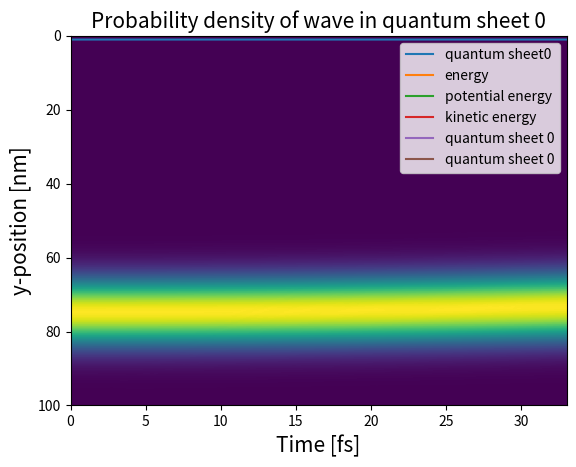

Write Python code to recreate this figure.
import numpy as np
import matplotlib.pyplot as plt
from scipy import constants
from matplotlib.animation import FuncAnimation
from scipy.sparse import csr_matrix
from scipy.sparse.linalg import spsolve
from scipy.sparse import identity as sparse_identity
import time
from scipy.optimize import curve_fit

#define (fundamental) constants : hbar,massas,lenghts
hbar = constants.hbar
m = 0.15*constants.m_e 
c = constants.c
q = -constants.e
mu = constants.mu_0
epsilon = constants.epsilon_0

L_x = 1000*10**(-6) # Length in the x-direction in meter. Not to be confused by Lx as defined in the assignment, which is the width of a quantum dot.
L_y = 100*10**(-9) # Length in the y-direction in meter
L_x_size_quantum_dot = 0.5*10**(-9)
N = 9*10**(27)
omega_HO = 10*10**(12) # frequency of the HO
f = 2 # factor by which the 'normal' width of the gaussian pulse is normalized
Eg_0 = 5*10**6*np.sqrt(f) # Amplitude of the PW-pulse if it is Gaussian
Es_0 = 1*10**5 # Amplitude of the PW-pulse if it is a sine wave
sigma_t = 10*10**(-15)*f # Width of the gaussian pulse
sigma_ramping = 30*10**(-15)
t0 = 20*10**(-15)*15 # Center of the gaussian pulse

alpha = 1 #should be between 0.9 and 1.1
omega_EM = alpha*omega_HO
#omega_EM = 7.5398*10**(15) # This makes the period equal to 500 time steps
delta_x = 1*10**(-6) # grid size in the x-direction in meter
delta_y = 0.5*10**(-9) # grid size in the y-direction in meter
n_y = int(L_y/delta_y) + 1 # Number of y grid cells
n_x = int(L_x/delta_x) + 1 # Number of x grid cells
t_sim = 10**(-12)/30 # Total simulated time in seconds
#provide location of structure through boundary of y-domain
y_start = -L_y/2
Courant = 1 # Courant number
delta_t = 1/c*Courant*delta_y # time step based on the Courant number. With the current definitions, this means that delta_t = 1.6667*10**(-18)
n_t = int(t_sim/delta_t) # Total number of time steps
y_axis = np.linspace(y_start,y_start + (n_y-1)*delta_y,n_y)
x_axis = np.linspace(0, (n_x-1)*delta_x,n_x)

n_sheets = 1 # The number of wanted sheets of quantum dots


t0_gauss = t0//delta_t # Convert t0 to iteration number
sigma_gauss = sigma_t//delta_t # Convert sigma_gauss to iteration number

safe_frequency = 1 # All values are saved after this amount of time steps (except Norm, this is saved at all time steps)
safe_points = n_t//safe_frequency+1 # Denotes how many times the variables will be saved.

source = 'None' # Type of EM wave. This should be either 'gaussian', 'sine', or 'None'
source_location = int(5*n_x/12) # Position of the source in the x-direction


x_place_qd = [(sheet+1)*L_x/(n_sheets+1) for sheet in range(n_sheets)] # place of the quantum dots. Should have length == n_sheets
#x_place_qd = [450*delta_x, 500*delta_x, 550*delta_x]

x_qd = [int(x_place_qd[sheet]/delta_x) for sheet in range(n_sheets)] # y-coordinate of the quantum dots. Should have length == n_sheets
#x_qd = [450, 500, 550] # y-coordinate of the quantum dots

starting_n_point = [(n_y//4 + sheet*n_y//24) for sheet in range(n_sheets)] # starting points of the quantum dots. Should have length == n_sheets
#starting_n_point = [0, n_y//4, 0]


print(f'Zero-point energy is {omega_HO*hbar/2}')

coupling = False # Whether there is EM --> QM coupling
back_coupling = False # Whether there is QM --> EM coupling. This can only be True if coupling == True
gauge = 'length' # The gauge that will be used. This should be either 'length' or 'gauge'

norm_every_step = False # Denotes whether the wavefunction is normalized at every time step. Default is False.

def update_matrix():
    A = np.zeros((n_y,n_y))
    for i in range(n_y):
        A[i,i] = -30
        if i == n_y - 2:
            A[i,i-2] = -1
            A[i,i-1] = 16
            A[i,i+1] = 16
            A[i,0] = -1
        elif i == n_y - 1:
            A[i,i-2] = -1
            A[i,i-1] = 16
            A[i,0] = 16
            A[i,1] = -1
        else:
            A[i,i-2] = -1
            A[i,i-1] = 16
            A[i,i+1] = 16
            A[i,i+2] = -1

    A = csr_matrix(A)
    A.eliminate_zeros()
    return A

def update_matrix_velocity():
    A = np.zeros((n_y,n_y))
    B = np.zeros((n_y,n_y))
    for i in range(n_y):
        if i == n_y-1:
            A[i,i] = -30
            A[i,i-1] = 16
            A[i,0] = 16
            A[i,i-2] = -1
            A[i,1] = -1

            B[i,i-1] = -8
            B[i,0] = 8
            B[i,i-2] = 1
            B[i,1] = -1
        elif i == n_y-2:
            A[i,i] = -30
            A[i,i-1] = 16
            A[i,i+1] = 16
            A[i,i-2] = -1
            A[i,0] = -1

            B[i,i-1] = -8
            B[i,i+1] = 8
            B[i,i-2] = 1
            B[i,0] = -1
        else:
            A[i,i] = -30
            A[i,i-1] = 16
            A[i,i+1] = 16
            A[i,i-2] = -1
            A[i,i+2] = -1

            B[i,i-1] = -8
            B[i,i+1] = 8
            B[i,i-2] = 1
            B[i,i+2] = -1
    A = csr_matrix(A)
    A.eliminate_zeros()
    B = csr_matrix(B)
    B.eliminate_zeros()
    return A, B

def harmonic_potential_and_length():
    V = np.zeros((n_y,n_y))
    H_int = np.zeros((n_y,n_y))
    for i in range(n_y):
        y = y_start + i*delta_y
        V[i,i] = (m/2)*(omega_HO**2)*(y**2)
        H_int[i,i] = -q*y
    V = csr_matrix(V)
    V.eliminate_zeros()
    H_int = csr_matrix(H_int)
    H_int.eliminate_zeros()
    return V,H_int

def potential_diag():
    V = np.zeros(n_y)
    for i in range(n_y):
        y = y_start + i*delta_y
        V[i] = (m/2)*(omega_HO**2)*(y**2)
    return V

def get_H_int(a):
    H_int = np.zeros((n_y,n_y))
    for i in range(n_y):
        y = y_start + i*delta_y
        H_int[i,i] = q**2/(2*m)*a**2
        H_int[i,i+1] = 0
    H_int = csr_matrix(H_int)
    H_int.eliminate_zeros()
    return H_int


def run(coupling):
    psi_r = np.zeros((n_y,safe_points,n_sheets))
    psi_im = np.zeros((n_y,safe_points,n_sheets))
    psi_squared = np.zeros((n_y, safe_points,n_sheets))
    psi_squared_cut = np.zeros((n_y, safe_points,n_sheets))
    Norm = np.zeros((n_t, n_sheets))

    ey = np.zeros((n_x, safe_points))
    hz = np.zeros((n_x, safe_points))

    A = update_matrix()
    V,H_int = harmonic_potential_and_length()
    V_diag = potential_diag()
    
    a_list = np.zeros((safe_points, n_sheets))
    a = np.zeros(n_sheets)

    if gauge == 'velocity':
        A_vel, B_vel = update_matrix_velocity()
        A_plus = -hbar*delta_t/(24*m*delta_y**2)*A_vel + V*delta_t/hbar
        B_matrix = q*delta_t/(24*m*delta_y)*B_vel


    psi_r_new = np.zeros((n_y, n_sheets))
    psi_im_new = np.zeros((n_y, n_sheets))

    for sheet in range(n_sheets):
        psi_r_new[:,sheet] = (m*omega_HO/(constants.pi*hbar))**(1/4)*np.exp(-m*omega_HO/2/hbar*(y_axis - starting_n_point[sheet]*delta_y)**2)
        psi_im_new[:,sheet] = np.zeros(n_y)

    psi_r[:,0,:] = psi_r_new
    psi_im[:,0,:] = psi_im_new
    Norm[0,:] = (np.sum(psi_r_new**2 + psi_im_new**2,0))*delta_y
    psi_squared_cut[:,0] = (psi_r_new)**2 + (psi_im_new)**2

    if gauge == 'velocity':
        a_squared_int = np.zeros(n_sheets)

    ey_new = np.zeros(n_x)
    hz_new = np.zeros(n_x)
    Jy = np.zeros(n_x)

    for i in range(1,n_t):
        ey_old = ey_new
        hz_old = hz_new
        psi_r_old = psi_r_new
        psi_im_old = psi_im_new

        hz_new = hz_old - delta_t/(mu*delta_x)*(ey_old - np.roll(ey_old, 1))

        Jy = np.zeros(n_x)
        if source == 'gaussian':
            if i > t0_gauss - 5*sigma_gauss and i < t0_gauss + 5*sigma_gauss:
                Jy[source_location] = -1110.6833660953741*np.sqrt(1/f)*Eg_0*np.exp(-(i-t0_gauss)**2/(2*sigma_gauss**2))
        elif source == 'sine':
            Jy[source_location] = -5308.993524411968*Es_0*np.sin(omega_EM*i*delta_t)*(1+np.tanh((i*delta_t-t0)/sigma_ramping))/2
        elif source == 'None':
            pass
        else:
            print('wrong source')

        if gauge == 'length':
            if coupling == False:
                for sheet in range(n_sheets):
                    psi_r_new[:,sheet] = psi_r_old[:,sheet] - hbar*delta_t*(A @ psi_im_old[:,sheet])/(24*m*(delta_y**2)) + delta_t*(V @ psi_im_old[:,sheet])/hbar
                    psi_im_new[:,sheet] = psi_im_old[:,sheet] + hbar*delta_t/24/(m*delta_y**2)*(A @ psi_r_new[:,sheet]) - delta_t/hbar*(V @ psi_r_new[:,sheet])
                ey_new = ey_old - delta_t/(epsilon*delta_x) * (np.roll(hz_new, -1) - hz_new) - (delta_t/epsilon)*Jy
            else:
                if back_coupling == False:
                    for sheet in range(n_sheets):
                        psi_r_new[:,sheet] = psi_r_old[:,sheet] - hbar*delta_t*(
                            -np.roll(psi_im_old[:,sheet],2)+16*np.roll(psi_im_old[:,sheet],1)-30*psi_im_old[:,sheet]+16*np.roll(psi_im_old[:,sheet],-1)-np.roll(psi_im_old[:,sheet],-2)
                            )/(24*m*(delta_y**2)) + delta_t*(V_diag*psi_im_old[:,sheet] - q*y_axis*ey_old[x_qd[sheet]]*psi_im_old[:,sheet])/hbar
                        psi_im_new[:,sheet] = psi_im_old[:,sheet] + hbar*delta_t/24/(m*delta_y**2)*(
                            -np.roll(psi_r_new[:,sheet],2)+16*np.roll(psi_r_new[:,sheet],1)-30*psi_r_new[:,sheet]+16*np.roll(psi_r_new[:,sheet],-1)-np.roll(psi_r_new[:,sheet],-2)
                            ) - delta_t/hbar*(V_diag*psi_r_new[:,sheet] - q*y_axis/2*(ey_old[x_qd[sheet]]+ey_new[x_qd[sheet]])*psi_r_new[:,sheet])
                    ey_new = ey_old - delta_t/(epsilon*delta_x) * (np.roll(hz_new, -1) - hz_new) - (delta_t/epsilon)*Jy
                else:
                    j_q = np.zeros(n_x)
                    for sheet in range(n_sheets):
                        psi_r_new[:,sheet] = psi_r_old[:,sheet] - hbar*delta_t*(
                            -np.roll(psi_im_old[:,sheet],2)+16*np.roll(psi_im_old[:,sheet],1)-30*psi_im_old[:,sheet]+16*np.roll(psi_im_old[:,sheet],-1)-np.roll(psi_im_old[:,sheet],-2)
                            )/(24*m*(delta_y**2)) + delta_t*(V_diag*psi_im_old[:,sheet] - q*y_axis*ey_old[x_qd[sheet]]*psi_im_old[:,sheet])/hbar
                        psi_im_new[:,sheet] = psi_im_old[:,sheet] + hbar*delta_t/24/(m*delta_y**2)*(
                            -np.roll(psi_r_new[:,sheet],2)+16*np.roll(psi_r_new[:,sheet],1)-30*psi_r_new[:,sheet]+16*np.roll(psi_r_new[:,sheet],-1)-np.roll(psi_r_new[:,sheet],-2)
                            ) - delta_t/hbar*(V_diag*psi_r_new[:,sheet] - q*y_axis*ey_old[x_qd[sheet]]*psi_r_new[:,sheet])
                        
                        j_q[x_qd[sheet]] = q*hbar*N*L_x_size_quantum_dot/(2*m*delta_x)*np.mean(psi_r_new[:,sheet]*np.roll(psi_im_new[:,sheet]+psi_im_old[:,sheet],-1) - np.roll(psi_r_new[:,sheet],-1)*(psi_im_new[:,sheet]+psi_im_old[:,sheet]))

                    ey_new = ey_old - delta_t/(epsilon*delta_x) * (np.roll(hz_new, -1) - hz_new) - (delta_t/epsilon)*Jy - delta_t/epsilon*j_q

        if gauge == 'velocity':
            if coupling == False:
                raise Exception("No coupling is not yet implemented in the velocity gauge. This can easily be done by specifying coupling = True, back_coupling = False, and source = 'None'.")
            else:
                if back_coupling == False:
                    ey_new = ey_old - delta_t/(epsilon*delta_x) * (np.roll(hz_new, -1) - hz_new) - (delta_t/epsilon)*Jy

                    for sheet in range(n_sheets):
                        a[sheet] += -ey_old[x_qd[sheet]]*delta_t

                        B_plus = sparse_identity(n_y) + a[sheet]*B_matrix
                        B_min = sparse_identity(n_y) - a[sheet]*B_matrix

                        psi_r_new[:,sheet] = spsolve(B_plus, A_plus @ psi_im_old[:,sheet] + B_min @ psi_r_old[:,sheet])
                        psi_im_new[:,sheet] = spsolve(B_plus, -A_plus @ psi_r_new[:,sheet] + B_min @ psi_im_old[:,sheet])
                else:
                    j_q = np.zeros(n_x)
                    for sheet in range(n_sheets):
                        B_plus = sparse_identity(n_y) + q*a[sheet]*delta_t/(24*m*delta_y)*B_vel
                        B_min = sparse_identity(n_y) - q*a[sheet]*delta_t/(24*m*delta_y)*B_vel

                        psi_r_new[:,sheet] = spsolve(B_plus, A_plus @ psi_im_old[:,sheet] + B_min @ psi_r_old[:,sheet])
                        psi_im_new[:,sheet] = spsolve(B_plus, -A_plus @ psi_r_new[:,sheet] + B_min @ psi_im_old[:,sheet])

                        j_q[x_qd[sheet]] = -q*hbar*N*L_x_size_quantum_dot/(2*m*delta_x)*np.mean(psi_r_new[:,sheet]*np.roll(psi_im_new[:,sheet]+psi_im_old[:,sheet],-1) - np.roll(psi_r_new[:,sheet],-1)*(psi_im_new[:,sheet]+psi_im_old[:,sheet]))

                    ey_new = ey_old - delta_t/(epsilon*delta_x) * (np.roll(hz_new, -1) - hz_new) - (delta_t/epsilon)*(Jy+j_q)
                    for sheet in range(n_sheets):
                        a[sheet] += -ey_new[x_qd[sheet]]*delta_t
            a_squared_int += a**2*delta_t

        if norm_every_step:
            norm_new = np.sqrt(np.sum(psi_r_old**2+psi_im_old**2)*delta_y,0)
            psi_r_new = np.divide(psi_r_new,norm_new)
            psi_im_new = np.divide(psi_im_new,norm_new)
            
        S = c*delta_t/delta_x
        ey_new[0] = ey_old[1] + (1-S)/(1+S)*(ey_old[0]-ey_new[1])
        ey_new[-1] = ey_old[-2] + (1-S)/(1+S)*(ey_old[-1]-ey_new[-2])

        if i % safe_frequency == 0:
            ey[:,i//safe_frequency] = ey_new
            hz[:,i//safe_frequency] = hz_new
            psi_squared_cut[:,i//safe_frequency] = (psi_r_new)**2 + (psi_im_new)**2

            if gauge == 'velocity':
                psi_L = np.exp(-1j*q**2/(2*m*hbar)*a_squared_int)*(psi_r_new + 1j*psi_im_new)
                psi_r[:,i//safe_frequency] = psi_L.real
                psi_im[:,i//safe_frequency] = psi_L.imag
                a_list[i//safe_frequency] = a
                #a_squared_integral_list[i//safe_frequency] = a_squared_int
            else:
                psi_r[:,i//safe_frequency] = psi_r_new
                psi_im[:,i//safe_frequency] = psi_im_new 
                a_list[i//safe_frequency] = a
            psi_squared[:,i//safe_frequency] = (psi_r_new)**2 + (psi_im_new)**2

        Norm[i,:] = (np.sum(psi_r_old**2 + psi_im_old**2,0))*delta_y

        if i%1000 == 0:
            print(f'Done iteration {i} of {n_t}')
    return psi_r,psi_im, Norm, ey, hz, psi_squared, psi_squared_cut, a_list


def expectation_value_position(psi_r, psi_im, y_axis):
    y_axis = np.transpose(np.array([[y_axis for t in range(safe_points)] for n in range(n_sheets)]))

    exp_pos = np.sum((psi_r**2 + psi_im**2) * y_axis * delta_y,0)
    return exp_pos

def expectation_value_momentum(psi_r, psi_im, a):
    exp_mom = np.sum(-1j*hbar*(psi_r - 1j*psi_im)*(np.roll(psi_r, -1,0) - psi_r + 1j*(np.roll(psi_im, -1,0) - psi_im)),0)
    exp_mom_2 = q*a
    return exp_mom + exp_mom_2

def expectation_value_kinetic_energy(psi_r, psi_im, a):
    exp_kin = -hbar**2/(2*m)*np.sum((psi_r - 1j*psi_im)*(np.roll(psi_r,1,0)+np.roll(psi_r,-1,0)-2*psi_r + 1j*(np.roll(psi_im,1,0)+np.roll(psi_im,-1,0)-2*psi_im)),0)/delta_y
    exp_kin_2 = -1j*hbar*q/m*a*np.sum((psi_r-1j*psi_im)*(psi_r+1j*psi_im - np.roll(psi_r+1j*psi_im, 1, 0)),0)
    exp_kin_3 = q**2/(2*m)*a**2

    return exp_kin + exp_kin_2 + exp_kin_3

def expectation_value_potential_energy(psi_r, psi_im):
    V = potential_diag()
    V = np.transpose(np.array([[V for t in range(safe_points)] for n in range(n_sheets)]))
    exp_pot = np.sum(((psi_r)**2 + (psi_im)**2)*V,0)*delta_y
    return exp_pot

def expectation_value_energy(psi_r, psi_im):
    exp_energy = np.sum(1j*hbar*(psi_r - 1j*psi_im)*(psi_r - np.roll(psi_r,1,1) + 1j*(psi_im - np.roll(psi_im,1,1))),0)*delta_y/(delta_t*safe_frequency)
    return exp_energy[1:-1]

def check_continuity_final(psi_r, psi_im):
    A, B = update_matrix_velocity()
    norm_list = np.zeros((n_t, n_y))
    for i in range(0,n_t):

        psi_r_new = psi_r[:,i+1][:,0] # timestep i+3/2
        psi_im_new = psi_im[:,i][:,0] # timestep i+1
        psi_r_old = psi_r[:,i][:,0] # timestep i+1/2
        psi_im_old = psi_im[:,i-1][:,0] # timestep i

        psi_r_middle = (psi_r_new+psi_r_old)/2 # timestep i+1
        psi_im_middle = (psi_im_new+psi_im_old)/2 # timestep i+1/2

        psi_norm = (psi_r_middle**2 + psi_im_new**2) # at timestep i+1
        norm_list[i,:] = psi_norm

        J = (hbar/m)*(psi_r_old*(B @ psi_im_middle)-psi_im_middle*(B @ psi_r_old))/(12*delta_y)
        # the above was evaluated at timestep i+1/2, thus using psi_r_old and psi_im_middle

        dPdt = (psi_norm - norm_list[i-1,:])/delta_t # evaluated at timestep i+1/2
        grad_J = (B @ J)/(12*delta_y) # Gradient of J
        results_cont = dPdt+grad_J
        rel_error = np.divide(results_cont, dPdt)
        plt.plot(y_axis[7:-7], rel_error[7:-7])
        plt.xlabel('y [m]', fontsize = 15)
        plt.ylabel('Relative error', fontsize = 15)
        plt.title('Checking of the continuity equation', fontsize = 15)
        plt.show()


psi_r,psi_im,norm,ey,hz,psi_squared,psi_squared_cut, a_list = run(coupling)

plt.plot([i*delta_t/10**(-15) for i in range(n_t)], norm, label = ['quantum sheet' + str(i) for i in range(n_sheets)])
plt.title('Norm of the wave functions')
plt.xlabel('Time [fs]')
plt.ylabel('Norm')
plt.legend()
plt.show()

# check_continuity_final(psi_r, psi_im)



print('started with energy')
exp_energy =  expectation_value_energy(psi_r, psi_im)
print('started with potential energy')
exp_pot =  expectation_value_potential_energy(psi_r, psi_im)
print('started with kinetic energy')
exp_kin =  expectation_value_kinetic_energy(psi_r, psi_im, a_list)

pos = expectation_value_position(psi_r, psi_im, y_axis)
mom = expectation_value_momentum(psi_r, psi_im, a_list)

for sheet in range(n_sheets):
    plt.plot([i*safe_frequency*delta_t/10**(-15) for i in range(safe_points-2)], exp_energy[:,sheet], label = 'energy')
    plt.plot([i*safe_frequency*delta_t/10**(-15) for i in range(safe_points)], exp_pot[:,sheet], label = 'potential energy')
    plt.plot([i*safe_frequency*delta_t/10**(-15) for i in range(safe_points)], exp_kin[:,sheet], label = 'kinetic energy')
    plt.title(f'expectation value of the energy of quantum sheet {sheet}', fontsize = 15)
    plt.xlabel('Time [fs]', fontsize = 15)
    plt.ylabel('Energy [J]', fontsize = 15)
    plt.legend()
    plt.show()


"""
# Fitting of the exponential

def exponential(x, y0, a, b):
    return y0 + a*np.exp(-b*x)

curve_fit_x = [i*safe_frequency*delta_t/10**(-15) for i in range(safe_points-2)]
params, cov = curve_fit(exponential, curve_fit_x, exp_energy[:,0], p0 = [5.7*10**(-22), 4.35*10**(-21), 6.3*10**(-4)])
print(f'params are {params}')
print(f'cov is {cov}')

for sheet in range(n_sheets):
    plt.plot([i*safe_frequency*delta_t/10**(-15) for i in range(safe_points-2)], exp_energy[:,sheet], label = 'energy')
    plt.plot([i*safe_frequency*delta_t/10**(-15) for i in range(safe_points)], exp_pot[:,sheet], label = 'potential energy')
    plt.plot([i*safe_frequency*delta_t/10**(-15) for i in range(safe_points)], exp_kin[:,sheet], label = 'kinetic energy')
    plt.plot(curve_fit_x, [exponential(x, params[0], params[1], params[2]) for x in curve_fit_x], label = 'fitted energy')
    plt.title(f'expectation value of the energy of quantum sheet {sheet}')
    plt.xlabel('Time [fs]')
    plt.ylabel('Energy [J]')
    plt.legend()
    plt.show()

"""



plt.plot([i*safe_frequency*delta_t/10**(-15) for i in range(safe_points)], pos, label = ['quantum sheet ' + str(i) for i in range(n_sheets)])
plt.title('expectation value of the position')
plt.xlabel('Time [fs]')
plt.ylabel('X [m]')
plt.legend()
plt.show()

plt.plot([i*safe_frequency*delta_t/10**(-15) for i in range(safe_points)], mom, label = ['quantum sheet ' + str(i) for i in range(n_sheets)])
plt.title('expectation value of the momentum')
plt.xlabel('Time [fs]')
plt.ylabel('P [kg m/s]')
plt.legend()
plt.show()


for sheet in range(n_sheets):
    plt.imshow(psi_squared_cut[:,:,sheet], extent=[0,int(t_sim*10**(15)),int(L_y*10**(9)),0], aspect='auto')
    plt.title(f'Probability density of wave in quantum sheet {sheet}', fontsize = 15)
    plt.xlabel('Time [fs]', fontsize = 15)
    plt.ylabel('y-position [nm]', fontsize = 15)
    plt.show()


animation_speed = 2500//safe_frequency # speed of the animation

fig, ax = plt.subplots()
ax.set_xlabel('x position [m]', fontsize = 15)
#ax.set_aspect('equal', adjustable='box')
def animate(i):
    ax.clear()
    ax.set_ylabel('ey [V/m]', fontsize = 15)
    ax.plot(x_axis, ey[:,int(i*animation_speed)], c = 'black')
    for sheet in range(n_sheets):
        ax.axvline(x = x_place_qd[sheet], c = 'red', label = f'quantum dot {sheet}')
    ax.set_title(f'timestep = {int(i*animation_speed*safe_frequency)}. Time = {round(delta_t/10**(-15)*i*animation_speed*safe_frequency,3)} fs', fontsize = 15)
    ax.set_xlabel('x-position [m]', fontsize = 15)
    ax.set_ylabel('ey field [V/m]', fontsize = 15)
    plt.legend()

anim = FuncAnimation(fig, animate)
plt.show()


animation_speed = 2500//safe_frequency # speed of the animation

fig, ax = plt.subplots()
#ax.set_aspect('equal', adjustable='box')
def animate(i):
    ax.clear()
    ax.plot(y_axis, psi_r[:,int(i*animation_speed)]**2 + psi_im[:,int(i*animation_speed)]**2, label = ['quantum sheet ' + str(i) for i in range(n_sheets)])
    ax.set_title(f'timestep = {int(i*animation_speed*safe_frequency)}. Time = {round(delta_t/10**(-15)*i*animation_speed*safe_frequency,3)} fs')
    ax.set_xlabel('y-position [m]')
    ax.set_ylabel('Probability density')
    plt.legend()
anim = FuncAnimation(fig, animate)
plt.show()